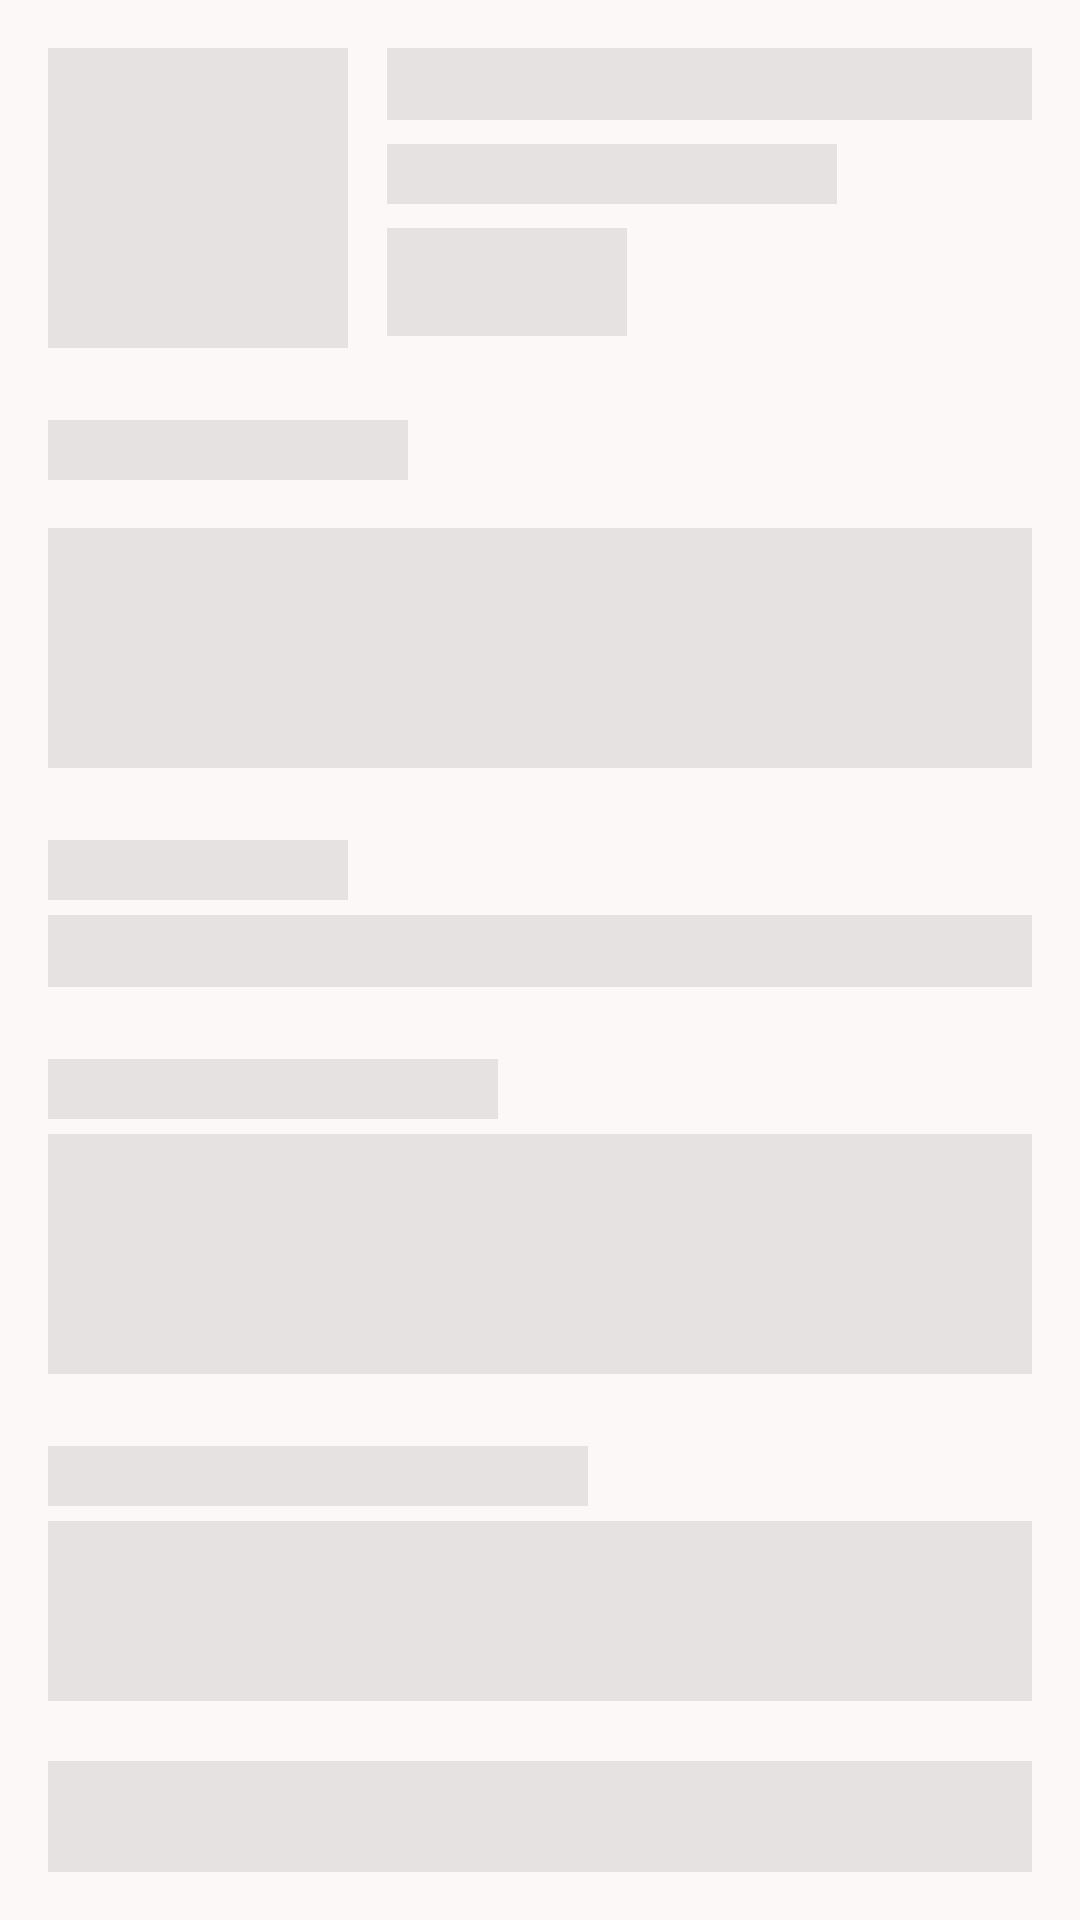

The Android layout XML behind this screen, and the referenced resources:
<!-- AndroidManifest.xml: application theme AppTheme -->
<!-- res/layout/layout_job_detail_load_progress.xml -->
<?xml version="1.0" encoding="utf-8"?>
<LinearLayout xmlns:android="http://schemas.android.com/apk/res/android"
    android:layout_width="match_parent"
    android:layout_height="wrap_content"
    android:orientation="vertical"
    android:padding="@dimen/content_padding">

    <LinearLayout
        android:layout_width="match_parent"
        android:layout_height="wrap_content"
        android:orientation="horizontal">

        <View
            android:layout_width="100dp"
            android:layout_height="100dp"
            android:layout_marginEnd="@dimen/content_margin"
            android:background="@color/md_theme_primaryFixed" />

        <LinearLayout
            android:layout_width="0dp"
            android:layout_height="wrap_content"
            android:layout_marginStart="@dimen/small_margin"
            android:layout_weight="1"
            android:orientation="vertical">

            <View
                android:layout_width="match_parent"
                android:layout_height="24dp"
                android:background="@color/md_theme_primaryFixed" />

            <View
                android:layout_width="150dp"
                android:layout_height="20dp"
                android:layout_marginTop="@dimen/small_margin"
                android:layout_marginBottom="@dimen/small_margin"
                android:background="@color/md_theme_primaryFixed" />

            <View
                android:layout_width="80dp"
                android:layout_height="36dp"
                android:background="@color/md_theme_primaryFixed" />
        </LinearLayout>
    </LinearLayout>

    <View
        android:layout_width="120dp"
        android:layout_height="20dp"
        android:layout_marginTop="@dimen/section_margin"
        android:background="@color/md_theme_primaryFixed" />

    <View
        android:layout_width="match_parent"
        android:layout_height="80dp"
        android:layout_marginTop="@dimen/content_padding"
        android:background="@color/md_theme_primaryFixed" />

    <View
        android:layout_width="100dp"
        android:layout_height="20dp"
        android:layout_marginTop="@dimen/section_margin"
        android:background="@color/md_theme_primaryFixed" />

    <View
        android:layout_width="match_parent"
        android:layout_height="24dp"
        android:layout_marginTop="@dimen/content_margin"
        android:background="@color/md_theme_primaryFixed" />

    <View
        android:layout_width="150dp"
        android:layout_height="20dp"
        android:layout_marginTop="@dimen/section_margin"
        android:background="@color/md_theme_primaryFixed" />

    <View
        android:layout_width="match_parent"
        android:layout_height="80dp"
        android:layout_marginTop="@dimen/content_margin"
        android:background="@color/md_theme_primaryFixed" />

    <View
        android:layout_width="180dp"
        android:layout_height="20dp"
        android:layout_marginTop="@dimen/section_margin"
        android:background="@color/md_theme_primaryFixed" />

    <View
        android:layout_width="match_parent"
        android:layout_height="60dp"
        android:layout_marginTop="@dimen/content_margin"
        android:background="@color/md_theme_primaryFixed" />

    <View
        android:layout_width="match_parent"
        android:layout_height="56dp"
        android:layout_marginTop="20dp"
        android:background="@color/md_theme_primaryFixed" />

</LinearLayout>
<!-- resources referenced by this layout -->
<resources>
  <color name="md_theme_primaryFixed">#E5E2E1</color>
  <dimen name="content_margin">5dp</dimen>
  <dimen name="content_padding">16dp</dimen>
  <dimen name="section_margin">24dp</dimen>
  <dimen name="small_margin">8dp</dimen>
  <color name="md_theme_primary">#000000</color>
  <color name="md_theme_onPrimary">#FFFFFF</color>
  <color name="md_theme_primaryContainer">#262626</color>
  <color name="md_theme_onPrimaryContainer">#B3B1B0</color>
  <color name="md_theme_secondary">#31464F</color>
  <color name="md_theme_onSecondary">#FFFFFF</color>
  <color name="md_theme_secondaryContainer">#546A74</color>
  <color name="md_theme_onSecondaryContainer">#FFFFFF</color>
  <color name="md_theme_tertiary">#605E5E</color>
  <color name="md_theme_onTertiary">#FFFFFF</color>
  <color name="md_theme_tertiaryContainer">#A09D9D</color>
  <color name="md_theme_onTertiaryContainer">#111010</color>
  <color name="md_theme_error">#BA1A1A</color>
  <color name="md_theme_onError">#FFFFFF</color>
  <color name="md_theme_errorContainer">#FFDAD6</color>
  <color name="md_theme_onErrorContainer">#410002</color>
  <color name="md_theme_background">#FDF8F8</color>
  <color name="md_theme_onBackground">#1C1B1B</color>
  <color name="md_theme_surface">#FDF8F8</color>
  <color name="md_theme_onSurface">#1C1B1B</color>
  <color name="md_theme_surfaceVariant">#E0E3E3</color>
  <color name="md_theme_onSurfaceVariant">#444748</color>
  <color name="md_theme_outline">#747878</color>
  <color name="md_theme_outlineVariant">#C4C7C7</color>
  <color name="md_theme_inverseSurface">#313030</color>
  <color name="md_theme_inverseOnSurface">#F4F0EF</color>
  <color name="md_theme_inversePrimary">#C8C6C5</color>
  <color name="md_theme_onPrimaryFixed">#1C1B1B</color>
  <color name="md_theme_primaryFixedDim">#C8C6C5</color>
  <color name="md_theme_onPrimaryFixedVariant">#474646</color>
  <color name="md_theme_secondaryFixed">#CFE6F2</color>
  <color name="md_theme_onSecondaryFixed">#071E27</color>
  <color name="md_theme_secondaryFixedDim">#B4CAD6</color>
  <color name="md_theme_onSecondaryFixedVariant">#354A53</color>
  <color name="md_theme_tertiaryFixed">#E6E1E1</color>
  <color name="md_theme_onTertiaryFixed">#1C1B1B</color>
  <color name="md_theme_tertiaryFixedDim">#C9C5C5</color>
  <color name="md_theme_onTertiaryFixedVariant">#484646</color>
  <color name="md_theme_surfaceDim">#DDD9D8</color>
  <color name="md_theme_surfaceBright">#FDF8F8</color>
  <color name="md_theme_surfaceContainerLowest">#FFFFFF</color>
  <color name="md_theme_surfaceContainerLow">#F7F3F2</color>
  <color name="md_theme_surfaceContainer">#F1EDEC</color>
  <color name="md_theme_surfaceContainerHigh">#EBE7E6</color>
  <color name="md_theme_surfaceContainerHighest">#E5E2E1</color>
  <style name="CustomElevatedButton" parent="Widget.Material3.Button.ElevatedButton">
          <item name="backgroundTint">@color/md_theme_primary</item>
          <item name="android:textColor">@color/md_theme_onPrimary</item>
          <item name="android:textSize">16sp</item>
          <item name="android:padding">15dp</item>
          <item name="cornerRadius">18dp</item>
      </style>
</resources>
